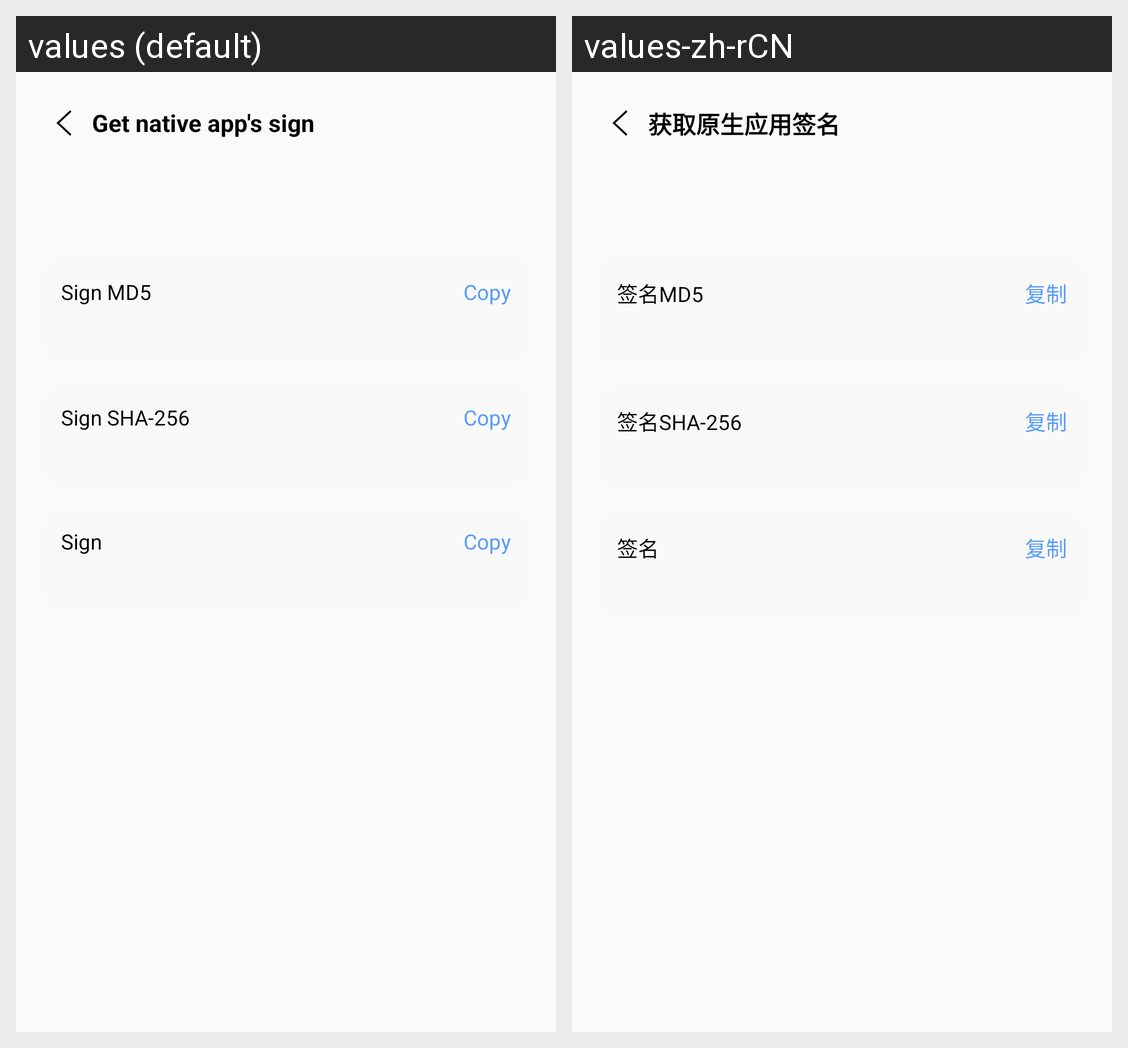

Locale-by-locale string values for the Android screen shown in this grid:
Android screen res/layout/display_sign_layout.xml rendered under 2 locales, left to right: values (default), values-zh-rCN. Device: Nexus 5 (rendered at 1080×1920; each locale shown at half size, 540×960, under a caption strip naming it); theme AppTheme.
Strings drawn on this screen, with the default value and each locale's value (text and hints the layout hard-codes, and strings that could not be matched under every locale, appear in the picture but are not listed):

title_get_native_app_sign
  values: Get native app's sign
  values-zh-rCN: 获取原生应用签名

title_md5
  values: Sign MD5
  values-zh-rCN: 签名MD5

btn_copy
  values: Copy
  values-zh-rCN: 复制

title_sha256
  values: Sign SHA-256
  values-zh-rCN: 签名SHA-256

title_sign
  values: Sign
  values-zh-rCN: 签名
